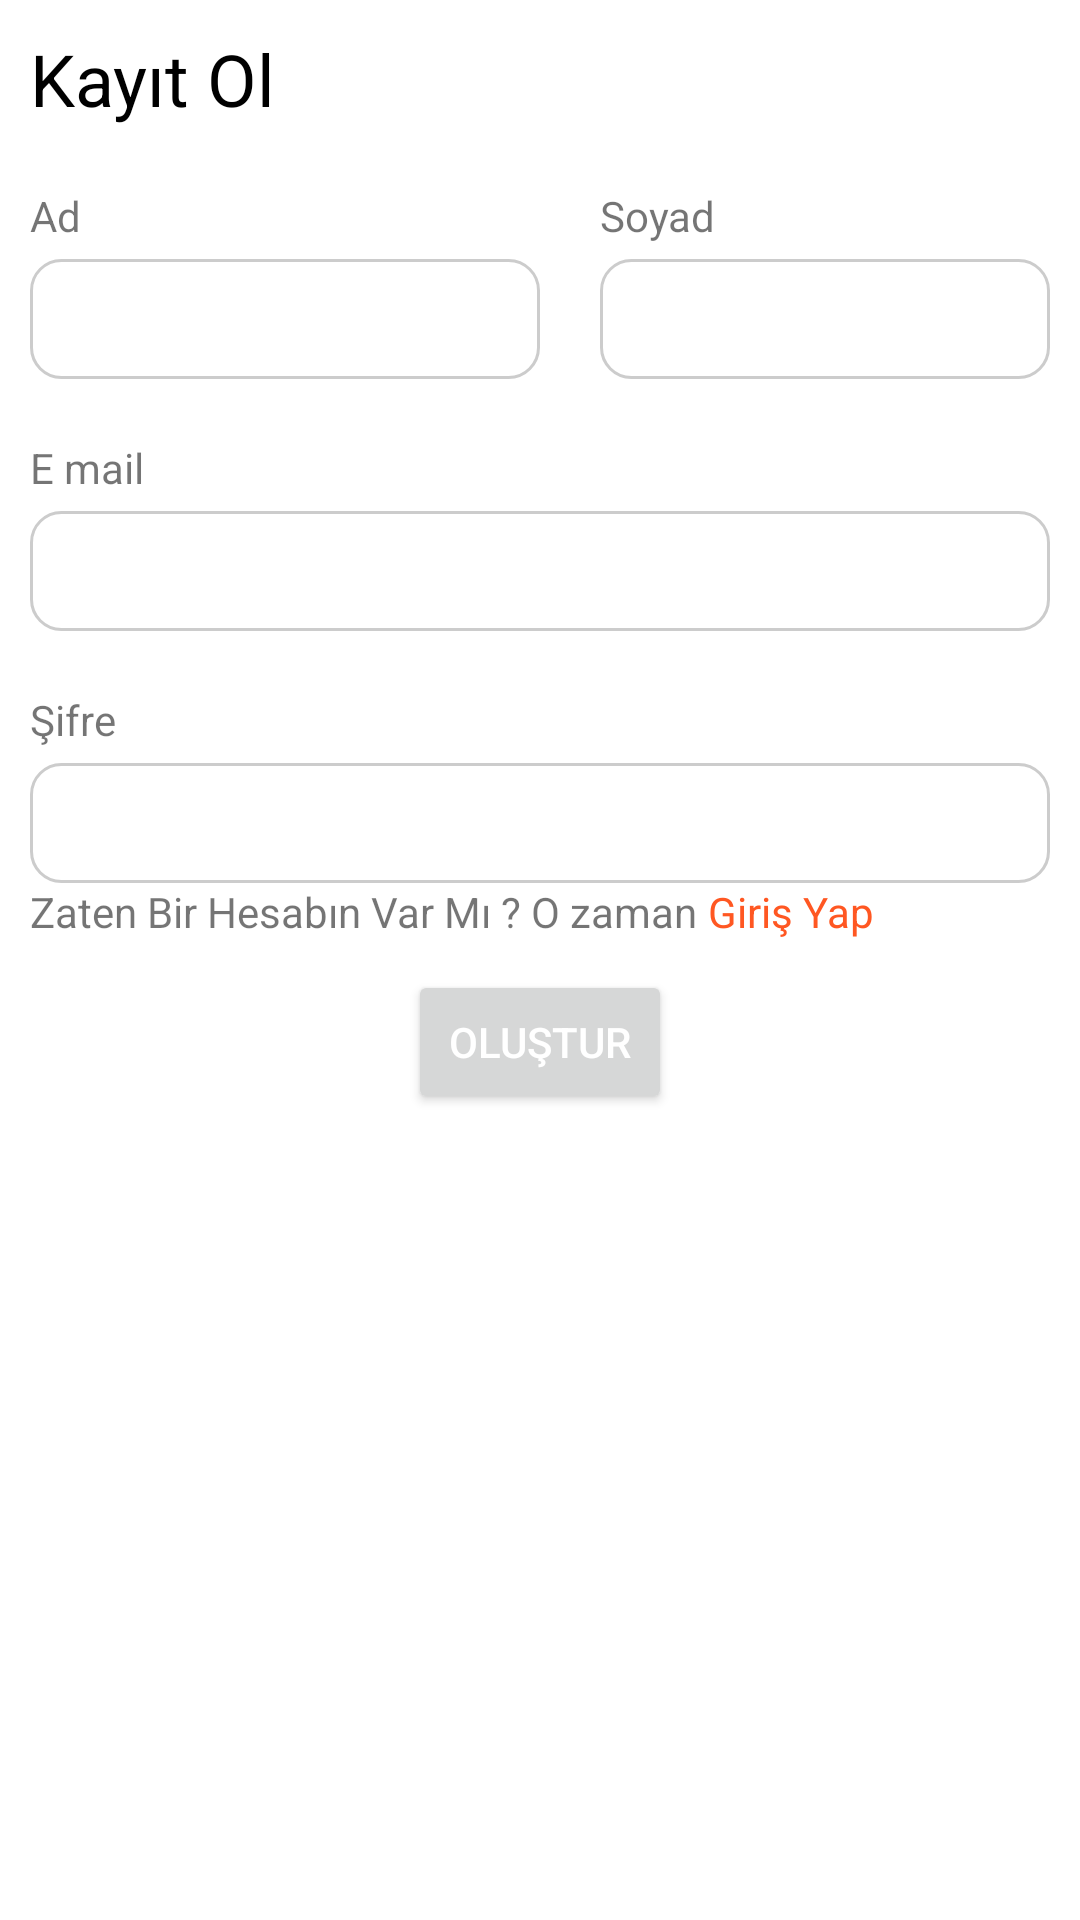

The Android layout XML behind this screen, and the referenced resources:
<!-- AndroidManifest.xml: application theme Theme.Shopp -->
<!-- res/layout/fragment_register.xml -->
<?xml version="1.0" encoding="utf-8"?>
<FrameLayout xmlns:android="http://schemas.android.com/apk/res/android"
    xmlns:tools="http://schemas.android.com/tools"
    android:layout_width="match_parent"
    android:layout_height="match_parent"
    tools:context=".RegisterFragment">

    <LinearLayout
        android:layout_width="match_parent"
        android:layout_height="match_parent"
        android:gravity="center_horizontal"
        android:orientation="vertical"
        android:padding="10dp">

        <TextView
            android:id="@+id/textView3"
            android:layout_width="match_parent"
            android:layout_height="wrap_content"
            android:text="Kayıt Ol"
            android:textColor="#000000"
            android:textSize="24sp" />

        <LinearLayout
            android:layout_width="match_parent"
            android:layout_height="wrap_content"
            android:orientation="horizontal">

            <LinearLayout
                android:layout_width="wrap_content"
                android:layout_height="wrap_content"
                android:layout_marginTop="20dp"
                android:layout_marginRight="20dp"
                android:orientation="vertical">

                <TextView
                    android:layout_width="match_parent"
                    android:layout_height="wrap_content"
                    android:layout_marginBottom="5dp"
                    android:text="Ad" />

                <EditText
                    android:id="@+id/edad"
                    android:layout_width="170dp"
                    android:layout_height="40dp"
                    android:layout_weight="0"
                    android:background="@drawable/borderinput"
                    android:ems="10"
                    android:inputType="textPersonName"
                    android:paddingLeft="10dp"
                    tools:ignore="TouchTargetSizeCheck,SpeakableTextPresentCheck" />
            </LinearLayout>

            <LinearLayout
                android:layout_width="wrap_content"
                android:layout_height="wrap_content"
                android:layout_marginTop="20dp"
                android:orientation="vertical">

                <TextView
                    android:layout_width="match_parent"
                    android:layout_height="wrap_content"
                    android:layout_marginBottom="5dp"
                    android:text="Soyad" />

                <EditText
                    android:id="@+id/edsoyad"
                    android:layout_width="wrap_content"
                    android:layout_height="40dp"
                    android:layout_weight="0"
                    android:background="@drawable/borderinput"
                    android:ems="10"
                    android:inputType="textPersonName"
                    android:paddingLeft="10dp"
                    tools:ignore="TouchTargetSizeCheck,SpeakableTextPresentCheck" />
            </LinearLayout>
        </LinearLayout>

        <LinearLayout
            android:layout_width="match_parent"
            android:layout_height="wrap_content"
            android:layout_marginTop="20dp"
            android:orientation="vertical">

            <TextView
                android:layout_width="match_parent"
                android:layout_height="wrap_content"
                android:layout_marginBottom="5dp"
                android:text="E mail" />

            <EditText
                android:id="@+id/edmail"
                android:layout_width="match_parent"
                android:layout_height="40dp"
                android:background="@drawable/borderinput"
                android:ems="10"
                android:inputType="textPersonName"
                android:paddingLeft="10dp"
                tools:ignore="TouchTargetSizeCheck,SpeakableTextPresentCheck" />
        </LinearLayout>

        <LinearLayout
            android:layout_width="match_parent"
            android:layout_height="wrap_content"
            android:layout_marginTop="20dp"
            android:orientation="vertical">

            <TextView
                android:layout_width="match_parent"
                android:layout_height="wrap_content"
                android:layout_marginBottom="5dp"
                android:text="Şifre" />

            <EditText
                android:id="@+id/edsifre"
                android:layout_width="match_parent"
                android:layout_height="40dp"
                android:background="@drawable/borderinput"
                android:ems="10"
                android:inputType="textPassword"
                android:paddingLeft="10dp"
                tools:ignore="TouchTargetSizeCheck,SpeakableTextPresentCheck" />
        </LinearLayout>

        <LinearLayout
            android:layout_width="match_parent"
            android:layout_height="wrap_content"
            android:orientation="horizontal">

            <TextView
                android:id="@+id/textView2"
                android:layout_width="wrap_content"
                android:layout_height="wrap_content"
                android:layout_weight="0"
                android:text="Zaten Bir Hesabın Var Mı ? O zaman" />

            <TextView
                android:id="@+id/tvhesapolustur"
                android:layout_width="wrap_content"
                android:layout_height="wrap_content"
                android:layout_weight="0"
                android:text=" Giriş Yap"
                android:textColor="#FF5722" />
        </LinearLayout>

        <Button
            android:id="@+id/btnregister"
            android:layout_width="wrap_content"
            android:layout_height="wrap_content"
            android:layout_marginTop="10dp"
            android:layout_weight="0"
            android:text="Oluştur"
            android:textColor="#FFFFFF" />

    </LinearLayout>
</FrameLayout>
<!-- resources referenced by this layout -->
<resources>
  <!-- drawable borderinput (drawable) -->
  <?xml version="1.0" encoding="utf-8"?>
  <shape xmlns:android="http://schemas.android.com/apk/res/android">
      <stroke android:color="#ccc" android:width="1dp"></stroke>
      <corners android:radius="10dp"></corners>
  </shape>
  <style name="Theme.Shopp" parent="Theme.MaterialComponents.DayNight.NoActionBar">
          
          <item name="colorPrimary">@color/black</item>
          <item name="colorPrimaryVariant">@color/black</item>
          <item name="colorOnPrimary">@color/black</item>
          
          <item name="colorSecondary">@color/black</item>
          <item name="colorSecondaryVariant">@color/black</item>
          <item name="colorOnSecondary">@color/black</item>
          
          <item name="android:statusBarColor" tools:targetApi="l">?attr/colorPrimaryVariant</item>
          
      </style>
  <!-- not gathered from this repository: default colours our renderer supplied (Android Studio template values) -->
  <color name="black">#FF000000</color>
</resources>
